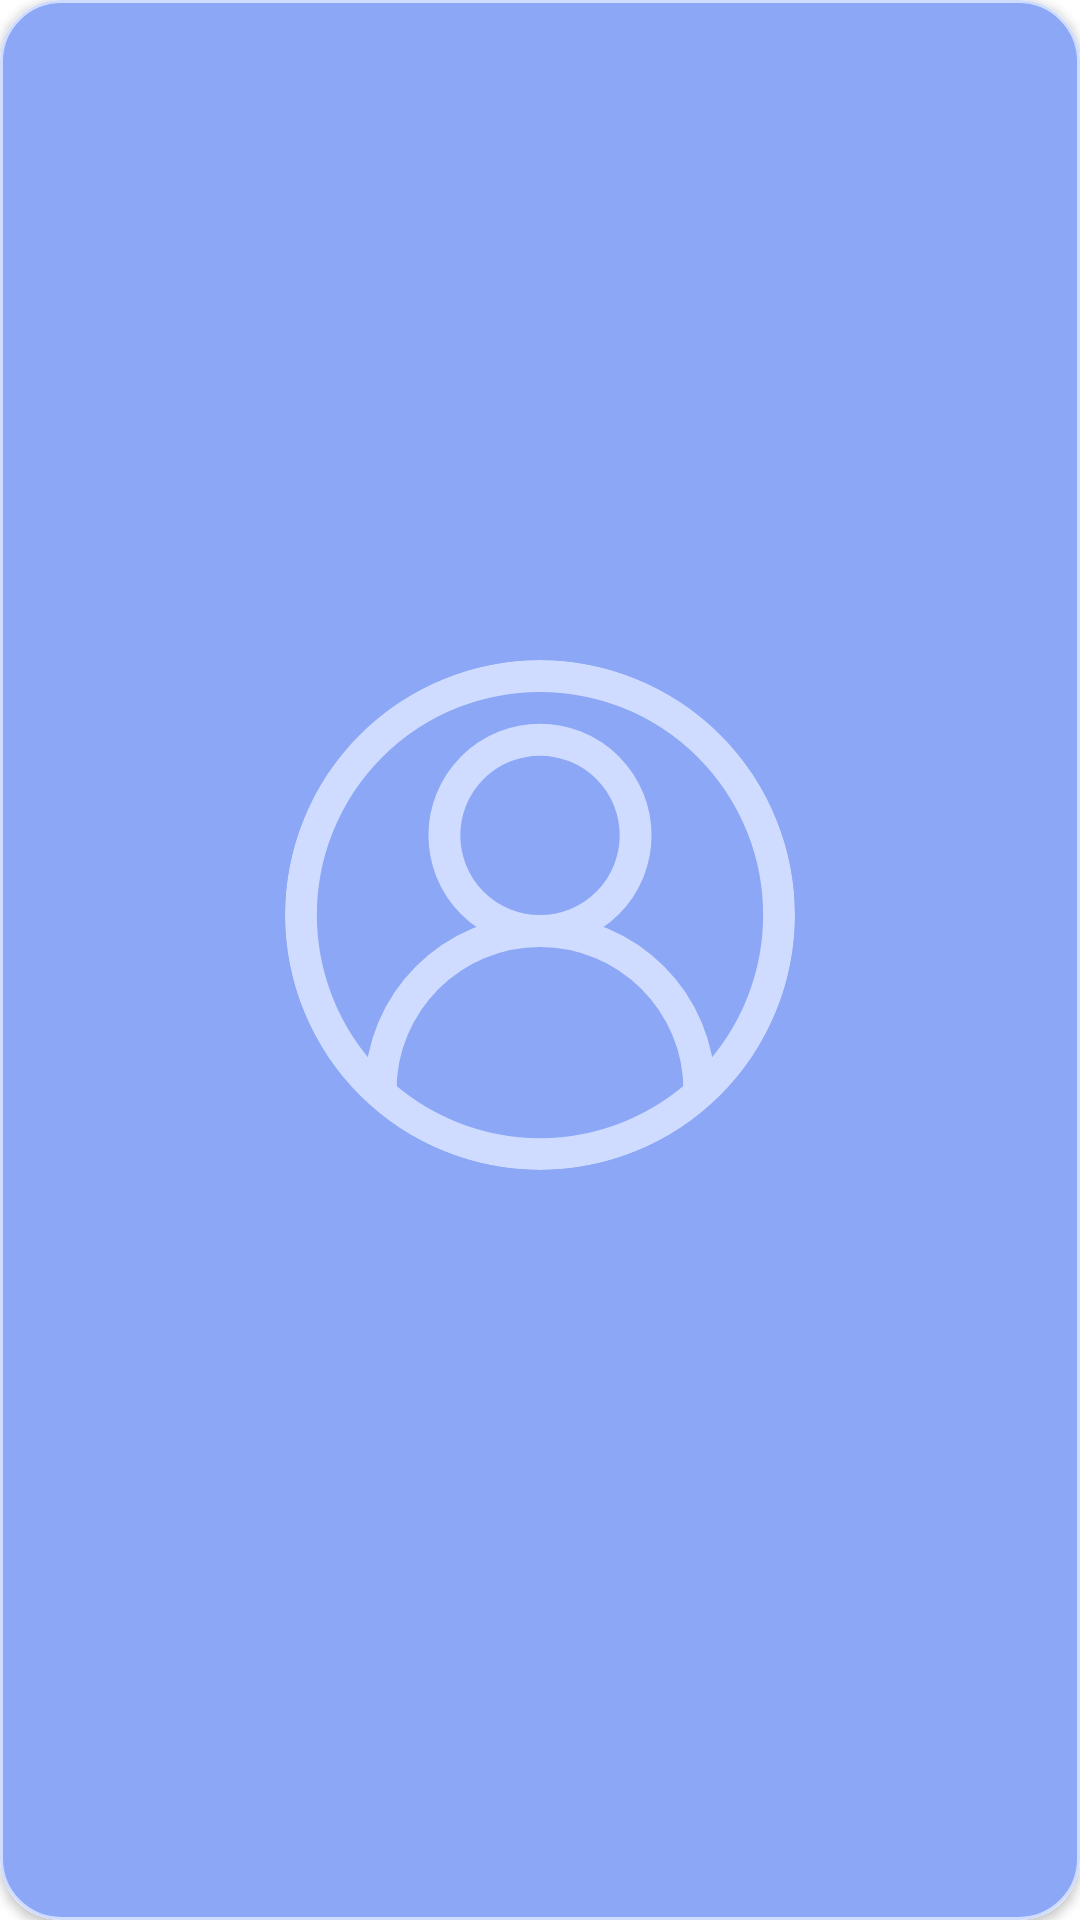

Reconstruct the res/layout file that produces this screen, plus the resources it refers to.
<!-- AndroidManifest.xml: application theme Theme.ChatApp -->
<!-- res/layout/user_card.xml -->
<?xml version="1.0" encoding="utf-8"?>
<androidx.cardview.widget.CardView xmlns:android="http://schemas.android.com/apk/res/android"
    android:layout_width="wrap_content"
    android:layout_height="wrap_content"
    xmlns:tools="http://schemas.android.com/tools"
    android:elevation="16dp"
    android:layout_marginStart="8dp"
    xmlns:app="http://schemas.android.com/apk/res-auto"
    app:cardCornerRadius="20dp"
    >
    <LinearLayout
        android:layout_width="match_parent"
        android:layout_height="match_parent"
        android:orientation="vertical"
        android:background="@drawable/dialog_corners"
        android:gravity="center"
        >
        <com.google.android.material.imageview.ShapeableImageView
            android:id="@+id/user_image"
            android:layout_width="170dp"
            android:layout_height="170dp"
            android:layout_marginHorizontal="8dp"
            android:layout_marginTop="8dp"
            android:src="@drawable/ic_profile"
            android:scaleType="centerCrop"
            app:shapeAppearanceOverlay="@style/roundedImageViewRounded"
            />

        <TextView
            android:id="@+id/user_name"
            android:layout_width="wrap_content"
            android:layout_height="wrap_content"
            tools:text="mohamed"
            android:textSize="16sp"
            android:layout_marginTop="8dp"
            android:textColor="@color/blue_white"
            android:layout_marginBottom="8dp"
            />

    </LinearLayout>
</androidx.cardview.widget.CardView>
<!-- resources referenced by this layout -->
<resources>
  <color name="blue_white">#CFDCFF</color>
  <!-- drawable dialog_corners (drawable) -->
  <?xml version="1.0" encoding="utf-8"?>
  <shape xmlns:android="http://schemas.android.com/apk/res/android">
  <solid android:color="@color/attach_menu"/>
      <corners android:radius="20dp"/>
      <stroke android:color="@color/blue_white"
          android:width="1dp"
          />
  </shape>
  <!-- drawable ic_profile (drawable) -->
  <vector xmlns:android="http://schemas.android.com/apk/res/android"
      android:width="800dp"
      android:height="800dp"
      android:viewportWidth="32"
      android:viewportHeight="32">
    <path
        android:pathData="M16,16m-15,0a15,15 0,1 1,30 0a15,15 0,1 1,-30 0"
        android:strokeLineJoin="round"
        android:strokeWidth="2"
        android:fillColor="#00000000"
        android:strokeColor="@color/blue_white"/>
    <path
        android:pathData="M26,27L26,27c0,-5.523 -4.477,-10 -10,-10h0c-5.523,0 -10,4.477 -10,10v0"
        android:strokeLineJoin="round"
        android:strokeWidth="2"
        android:fillColor="#00000000"
        android:strokeColor="@color/blue_white"/>
    <path
        android:pathData="M16,11m-6,0a6,6 0,1 1,12 0a6,6 0,1 1,-12 0"
        android:strokeLineJoin="round"
        android:strokeWidth="2"
        android:fillColor="#00000000"
        android:strokeColor="@color/blue_white"/>
  </vector>
  <style name="roundedImageViewRounded">
          <item name="cornerFamily">rounded</item>
          <item name="cornerSize">50%</item>
      </style>
  <style name="Theme.ChatApp" parent="Theme.MaterialComponents.DayNight.NoActionBar">
          
          <item name="colorPrimary">@color/purple_500</item>
          <item name="colorPrimaryVariant">@color/purple_700</item>
          <item name="colorOnPrimary">@color/white</item>
          
          <item name="colorSecondary">@color/dark_blue</item>
          <item name="colorSecondaryVariant">@color/teal_700</item>
          <item name="colorOnSecondary">@color/black</item>
          
          <item name="android:statusBarColor">#DBDEE7</item>
          <item name="android:windowLightStatusBar">true</item>
          
          <item name="android:navigationBarColor">#DBDEE7</item>
          <item name="android:windowLightNavigationBar" tools:targetApi="o_mr1">true</item>
  
          <item name="android:windowIsTranslucent">true</item>
      </style>
  <color name="attach_menu">#8BA7F5</color>
  <color name="purple_500">#FF6200EE</color>
  <color name="purple_700">#FF3700B3</color>
  <color name="white">#FFFFFFFF</color>
  <color name="dark_blue">#133388</color>
  <color name="teal_700">#FF018786</color>
  <color name="black">#01081B</color>
</resources>
